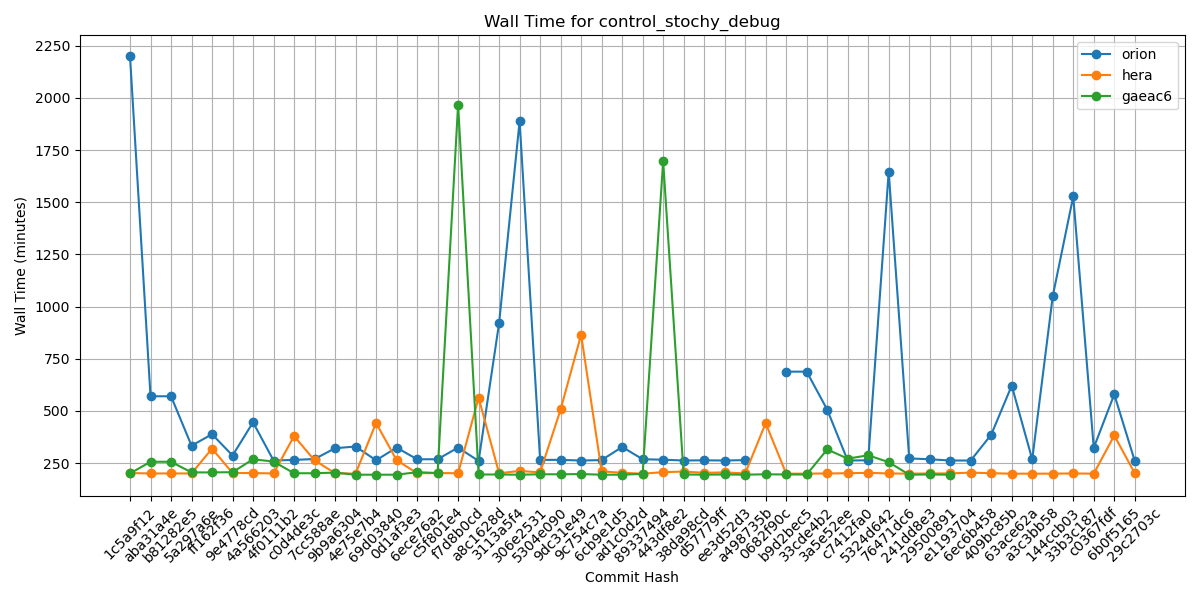

The table this chart was drawn from, first rows:
Hash, orion, hera, gaeac6
1c5a9f12, 2200, 202, 200
aba31a4e, 570, 200, 256
b81282e5, 570, 200, 256
5a297a6e, 333, 200, 205
ff162f36, 388, 319, 205
9e4778cd, 286, 202, 206
4a566203, 445, 202, 268
4f0111b2, 262, 200, 257
c0d4de3c, 265, 379, 201
7cc588ae, 269, 263, 201
9b9a6304, 321, 201, 204
4e75e7b4, 329, 199, 194
69d03840, 263, 442, 194
0d1af3e3, 324, 264, 194
6ece76a2, 268, 201, 206
c5f801e4, 268, 202, 202
f7d8b0cd, 324, 201, 1968
a8c1628d, 260, 563, 195
3113a5f4, 921, 201, 195
306e2531, 1889, 212, 194
5304e090, 265, 205, 196
9dc31e49, 265, 507, 196
9c754c7a, 262, 865, 197
6cb9e1d5, 264, 210, 194
ad1c0d2d, 327, 203, 194
89337494, 268, 199, 198
443df8e2, 266, 206, 1697
38da98cd, 262, 209, 195
d57779ff, 263, 203, 194
ee3d52d3, 262, 205, 195
a498735b, 264, 200, 194
0682f90c, , 441, 196
b9d2bec5, 688, 199, 195
33cde4b2, 688, 199, 195
3a5e52ee, 506, 200, 315
c7412fa0, 262, 201, 271
5324d642, 263, 203, 287
76471dc6, 1647, 200, 254
241dd8e3, 272, 199, 194
29500891, 268, 200, 195
e1193704, 262, 200, 194
6ec6b458, 262, 204, 
409bc85b, 386, 201, 
63ace62a, 621, 199, 
a3c3bb58, 267, 199, 
144ccb03, 1050, 199, 
33b3c187, 1528, 200, 
c0367fdf, 323, 199, 
6b0f5165, 579, 382, 
29c2703c, 260, 201, 
